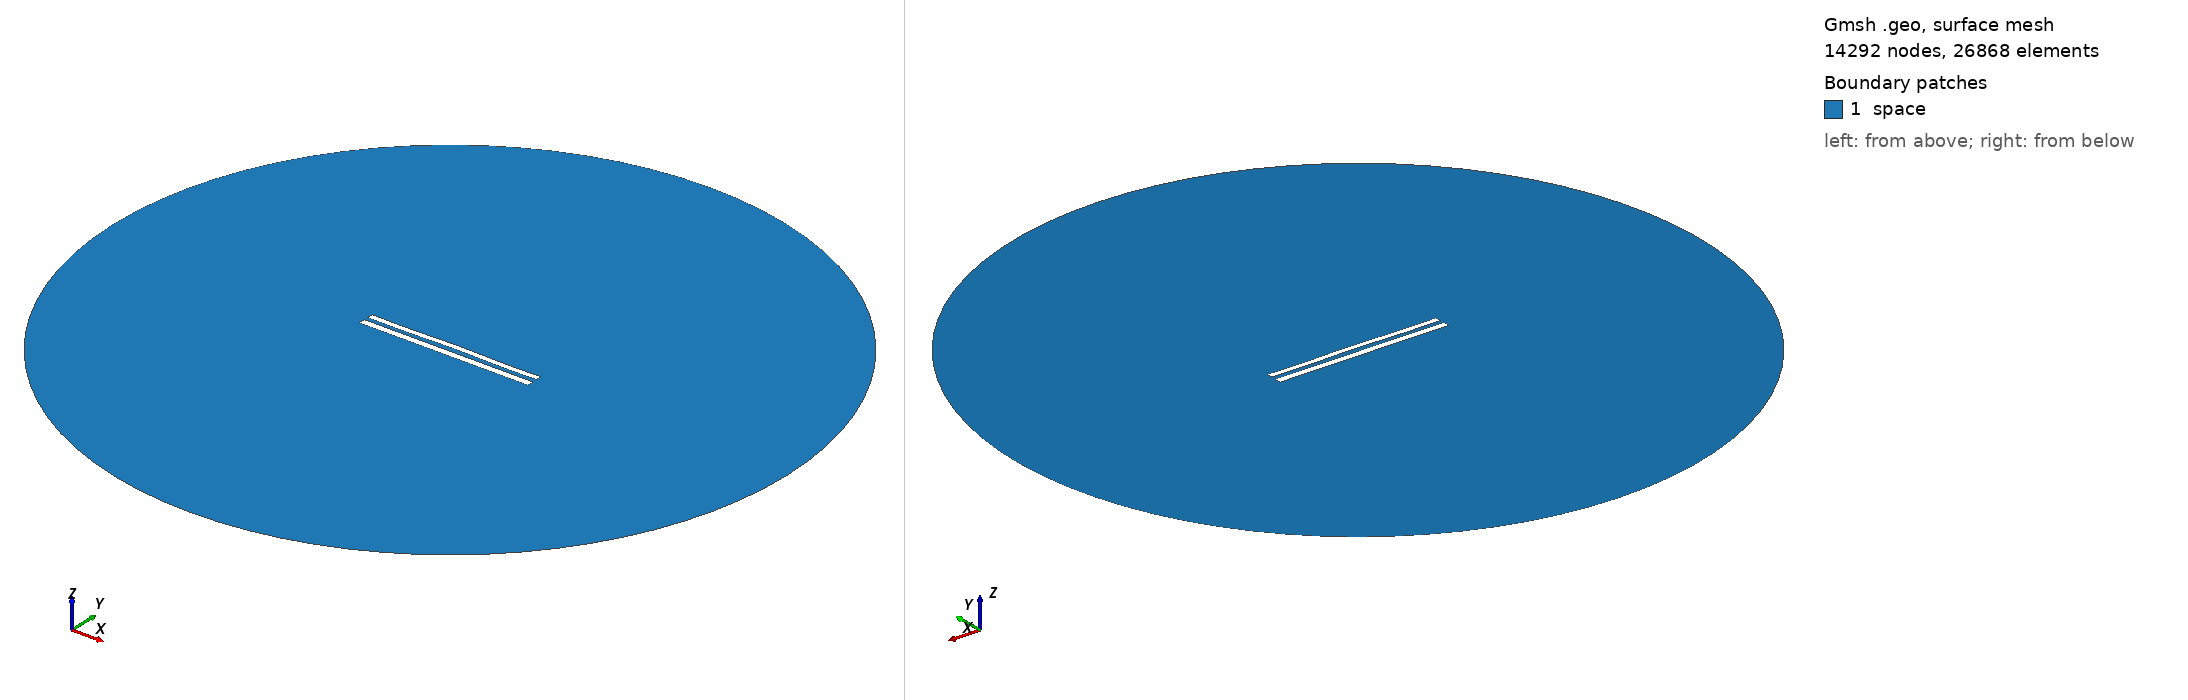

Gmsh geometry script, surface-meshed: 14292 nodes, 26868 surface elements. Boundary patches (legend numbers): 1 space. Left view from above one corner, right view from below the opposite corner. Legend entries are the model's physical surfaces. The drawing asked Gmsh for element sizes between 1% and 20% of the model's largest extent; the script's own settings can give other sizes.

=== 9361.geo (drawn) ===
//---------------------------------------
// Geometry kernel
//---------------------------------------

SetFactory("OpenCASCADE");



//---------------------------------------
// Parameters of the geometry
//---------------------------------------

// Overetch of the upper plate
overetch = 0.25;

// Distance between the plates
distance = 2.5;

// Discretization over the x axis (for the deformation)
nx = 50; 

// Length of the plate
L = 100 - overetch; 

// Number of modes
n = 4; 

// 1st mode coefficient
coeff(1) = 0.15;
beta(1) = 0.596864 * 3.1415926535 / L;

// 2nd mode coefficient
coeff(2) = 0.15;
beta(2) = 1.49418 * 3.1415926535 / L;

// 3rd mode coefficient
coeff(3) = 0.0;
beta(3) = 2.50025 * 3.1415926535 / L;

// 4th mode coefficient
coeff(4) = -0.15;
beta(4) = 3.49999 * 3.1415926535 / L;



//---------------------------------------
// Upper plate (deformed rectangle)
//---------------------------------------

// Coordiantes of the upper plate
xmin = -50;
xmax = 50 - overetch;

// Height of the upper plate
yheight = 4 - 2 * overetch;

// Indexes of the points
UpperID[] = {};
LowerID[] = {};
LeftID[] = {};
RightID[] = {};

// Point index
p = 1;

// Horizontal edges
For i In {1:nx}
    x = xmin + (i-1)*(xmax - xmin)/(nx-1);

    y_bottom = distance / 2 + overetch;
    For j In {1:n}
        C = (Cosh(beta(j)*L) + Cos(beta(j)*L)) / (Sinh(beta(j)*L) + Sin(beta(j)*L));
        y_bottom  = y_bottom + coeff(j) * (Cosh(beta(j)*(x+50)) - Cos(beta(j)*(x+50)) - C * (Sinh(beta(j)*(x+50)) - Sin(beta(j)*(x+50))));
    EndFor

    y_top = y_bottom + yheight;

    Point(p) = {x, y_top, 0, 1.0};
    UpperID[i] = p;
    p = p + 1;

    Point(p) = {x, y_bottom, 0, 1.0};
    LowerID[i] = p;
    p = p + 1;
EndFor

// Create point lists
UpperPts[] = {}; LowerPts[] = {};
For i In {1:nx}
  UpperPts[] += {UpperID[i]};
  LowerPts[] += {LowerID[i]};
EndFor

// Build splines
Spline(1) = {UpperPts[]};
Spline(2) = {LowerPts[]};
Line(3) = {LowerPts[nx-1], UpperPts[nx-1]};
Line(4) = {LowerPts[0], UpperPts[0]};

// Build the plane surface
Curve Loop(1) = {2, 3, -1, -4};
Plane Surface(1) = {1};



//---------------------------------------
// Lower plate (rectangle)
//---------------------------------------

// Vertices
Point(1001) = {-50, -1, 0, 1.0};
Point(1002) = { 50, -1, 0, 1.0};
Point(1003) = { 50,  -5, 0, 1.0};
Point(1004) = {-50,  -5, 0, 1.0};

// Edges
Line(5) = {1001, 1002};
Line(6) = {1002, 1003};
Line(7) = {1003, 1004};
Line(8) = {1004, 1001};

// Plane surface
Line Loop(2) = {5, 6, 7, 8};
Plane Surface(2) = {2}; 



//---------------------------------------
// Outer (fictious) boundary
//---------------------------------------

// Points
Point(1005) = {0, 0, 0};       // Center
Point(1006) = {200, 0, 0};     // Start point
Point(1007) = {0, 200, 0};     // 90 degrees
Point(1008) = {-200, 0, 0};    // 180 degrees
Point(1009) = {0, -200, 0};    // 270 degrees

// Circle arcs (each needs start, center, end)
Circle(9) = {1006, 1005, 1007};
Circle(10) = {1007, 1005, 1008};
Circle(11) = {1008, 1005, 1009};
Circle(12) = {1009, 1005, 1006};

// Plane surface for the entire domain
Curve Loop(3) = {9, 10, 11, 12};
Surface(3) = {3};

// Subtract the plates from the whole domain to obtain the actual domain where we want to solve the equations
BooleanDifference{ Surface{3}; Delete; }{ Surface{1}; Surface{2}; Delete; }




//---------------------------------------
// Transfinite Lines/Curves
//---------------------------------------

// Set the number of points on the boundaries
r = 7;

// Plates
Transfinite Curve {1, 2} = 50*r Using Progression 1;
Transfinite Curve {3, 4} = 2*r Using Progression 1;
Transfinite Line {5, 7} = 50*r Using Progression 1;
Transfinite Line {6, 8} = 2*r Using Progression 1;

// Outer boundary
Transfinite Line {9, 10, 11, 12} = 20 Using Progression 1;



//---------------------------------------
// Physical groups
//---------------------------------------                

// Physical curves (boundaries)
Physical Line("force_segment", 10) = {2};
Physical Line("upper_plate", 11) = {1, 3, 4};
Physical Line("lower_plate", 12) = {5, 6, 7, 8};
Physical Line("boundary", 20) = {9, 10, 11, 12};

// Physical Surfaces
Physical Surface("space", 30) = {3};



//---------------------------------------
// 6. Generate the Mesh
//---------------------------------------

// 2D mesh generation
Mesh 2;
